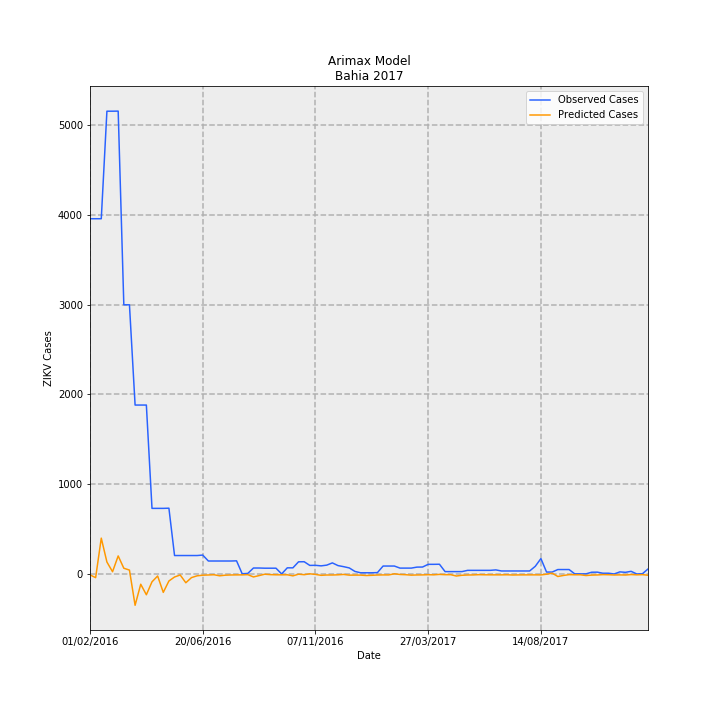

Source data for this figure (header and first rows):
Date, predictions_incidence, observed_incidence, Predicted Cases, Observed Cases, error
01/02/2016, -0.06154, 25.77, -9.443, 3955, 3964
08/02/2016, -0.2624, 25.77, -40.26, 3955, 3995
15/02/2016, 2.604, 25.77, 399.5, 3955, 3555
22/02/2016, 0.8721, 33.58, 133.8, 5152, 5018
29/02/2016, 0.168, 33.58, 25.78, 5152, 5126
07/03/2016, 1.313, 33.58, 201.5, 5153, 4951
14/03/2016, 0.4206, 19.53, 64.54, 2997, 2932
21/03/2016, 0.2868, 19.53, 44.01, 2997, 2953
28/03/2016, -2.267, 12.26, -347.9, 1881, 2229
04/04/2016, -0.74, 12.26, -113.6, 1881, 1995
11/04/2016, -1.503, 12.26, -230.6, 1881, 2112
18/04/2016, -0.5644, 4.764, -86.61, 731.0, 817.6
25/04/2016, -0.1415, 4.764, -21.72, 731.0, 752.7
02/05/2016, -1.33, 4.764, -204.2, 731.0, 935.2
09/05/2016, -0.504, 4.777, -77.34, 733.0, 810.3
16/05/2016, -0.2151, 1.343, -33.01, 206.0, 239
23/05/2016, -0.06841, 1.343, -10.5, 206.0, 216.5
30/05/2016, -0.6319, 1.343, -96.96, 206.0, 303
06/06/2016, -0.2597, 1.343, -39.85, 206.0, 245.8
13/06/2016, -0.1295, 1.343, -19.87, 206.0, 225.9
20/06/2016, -0.08394, 1.375, -12.88, 211.0, 223.9
27/06/2016, -0.06842, 0.945, -10.5, 145.0, 155.5
04/07/2016, -0.05175, 0.945, -7.941, 145.0, 152.9
11/07/2016, -0.128, 0.945, -19.65, 145.0, 164.6
18/07/2016, -0.08344, 0.945, -12.8, 145.0, 157.8
25/07/2016, -0.06783, 0.945, -10.41, 145.0, 155.4
01/08/2016, -0.06238, 0.958, -9.571, 147.0, 156.6
08/08/2016, -0.06063, 0.01955, -9.303, 3.0, 12.3
15/08/2016, -0.04586, 0.04562, -7.036, 7.0, 14.04
22/08/2016, -0.2106, 0.4366, -32.31, 67.0, 99.31
29/08/2016, -0.1129, 0.4366, -17.33, 67.0, 84.33
05/09/2016, -0.01333, 0.4236, -2.045, 65.0, 67.05
12/09/2016, -0.04315, 0.4236, -6.62, 65.0, 71.62
19/09/2016, -0.0559, 0.4236, -8.578, 65.0, 73.58
26/09/2016, -0.0582, 0.006517, -8.931, 1.0, 9.931
03/10/2016, -0.05374, 0.4497, -8.247, 69.0, 77.25
10/10/2016, -0.1322, 0.4497, -20.28, 69.0, 89.28
17/10/2016, -0.01142, 0.8863, -1.753, 136.0, 137.8
24/10/2016, -0.04815, 0.8928, -7.389, 137.0, 144.4
31/10/2016, 0.0168, 0.6256, 2.579, 96.0, 93.42
07/11/2016, -0.02832, 0.6322, -4.345, 97.0, 101.3
14/11/2016, -0.09293, 0.593, -14.26, 91.0, 105.3
21/11/2016, -0.06958, 0.6452, -10.68, 99.0, 109.7
28/11/2016, -0.07012, 0.8081, -10.76, 124.0, 134.8
05/12/2016, -0.05659, 0.6126, -8.683, 94, 102.7
12/12/2016, -0.02897, 0.5344, -4.445, 82, 86.45
19/12/2016, -0.0802, 0.4432, -12.31, 68.0, 80.31
26/12/2016, -0.07851, 0.189, -12.05, 29.0, 41.05
02/01/2017, -0.07803, 0.09124, -11.97, 14.0, 25.97
09/01/2017, -0.1068, 0.09124, -16.39, 14.0, 30.39
16/01/2017, -0.09222, 0.09124, -14.15, 14.0, 28.15
23/01/2017, -0.07091, 0.1043, -10.88, 16.0, 26.88
30/01/2017, -0.06361, 0.58, -9.761, 89.0, 98.76
06/02/2017, -0.06474, 0.58, -9.934, 89.0, 98.93
13/02/2017, 0.01757, 0.58, 2.695, 89.0, 86.3
20/02/2017, -0.0325, 0.4301, -4.987, 66.0, 70.99
27/02/2017, -0.04813, 0.4301, -7.385, 66.0, 73.38
06/03/2017, -0.08033, 0.4301, -12.33, 66.0, 78.33
13/03/2017, -0.06675, 0.5018, -10.24, 77.0, 87.24
20/03/2017, -0.0629, 0.5083, -9.651, 78.0, 87.65
... 40 more rows
